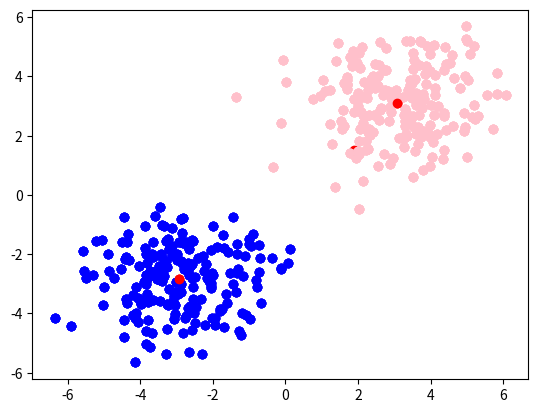

Python code for this plot:
from random import randint
from random import choice
import numpy as np
import matplotlib.pyplot as plt


class KMEANS:
  def __init__(self, k, data):
    self.k = k
    self.data = data
    self.clusters = []
    self.centers = []
  
  def init_clusters(self):
    for _ in range(self.k):
      self.clusters.append([])
  
  def init_centers(self):
    while len(self.centers) != self.k:
      random_data = choice(self.data)
      if random_data not in self.centers:
        self.centers.append(random_data)
  
  def distance(self, p1, p2):
    sum = 0
    for i in range(len(p1)):
      sum += abs(p1[i] - p2[i])
    return sum

  def assign_cluster(self):
    self.clusters = []
    self.init_clusters()
    for d in self.data:
      dist = -1
      cluster = 0
      for i in range(len(self.centers)):
        if dist == -1:
          dist = self.distance(self.centers[i], d)
        elif dist > self.distance(self.centers[i], d):
          cluster = i
      self.clusters[cluster].append(d)

  def centroid(self):
    for c in range(len(self.clusters)):
      length = len(self.clusters[c])
      sum = []
      for i in self.clusters[c][0]:
        sum.append(0)
      for d in self.clusters[c]:
        for e in range(len(d)):
          sum[e] += d[e]
      for i in range(len(sum)):
        sum[i] = sum[i] * (1/length)
      self.centers[c] = sum
  
  def show_cluster(self):
    color = ['pink', 'blue']
    for i in range(len(self.clusters)):
      plt.scatter([point[0] for point in self.clusters[i]], [point[1] for point in self.clusters[i]], color=color[i])
  
  def show_centers(self):
    for c in self.centers:
      plt.scatter(c[0], c[1], color="red")
  
  def run(self):
    #plt.scatter([point[0] for point in self.data], [point[1] for point in self.data], color="pink")
    #plt.show()
    self.init_clusters()
    self.init_centers()
    #print(self.clusters)
    #print(self.centers)
    for i in range(5):
      self.assign_cluster()
      #print(self.clusters)
      self.show_cluster()
      self.show_centers()
      plt.show()
      self.centroid()




centre1=np.array([3,3])
centre2=np.array([-3,-3])
sigma1=np.array([[1.5,0],[0,1.5]])
sigma2=np.array([[1.5,0],[0,1.5]])
taille1=200
taille2=200
cluster1=np.random.multivariate_normal(centre1,sigma1,taille1)
cluster2=np.random.multivariate_normal(centre2,sigma2,taille2)

data = []
for i in cluster1:
	data.append([i[0], i[1]])
for i in cluster2:
	data.append([i[0], i[1]])

KM = KMEANS(2, data)
KM.run()

#plt.scatter([point[0] for point in cluster1], [point[1] for point in cluster1], color="pink")
#plt.scatter([point[0] for point in cluster2], [point[1] for point in cluster2], color="blue")
#plt.scatter(centre1[0], centre1[1], color="red")
#plt.scatter(centre2[0], centre2[1], color="red")

#plt.show()

